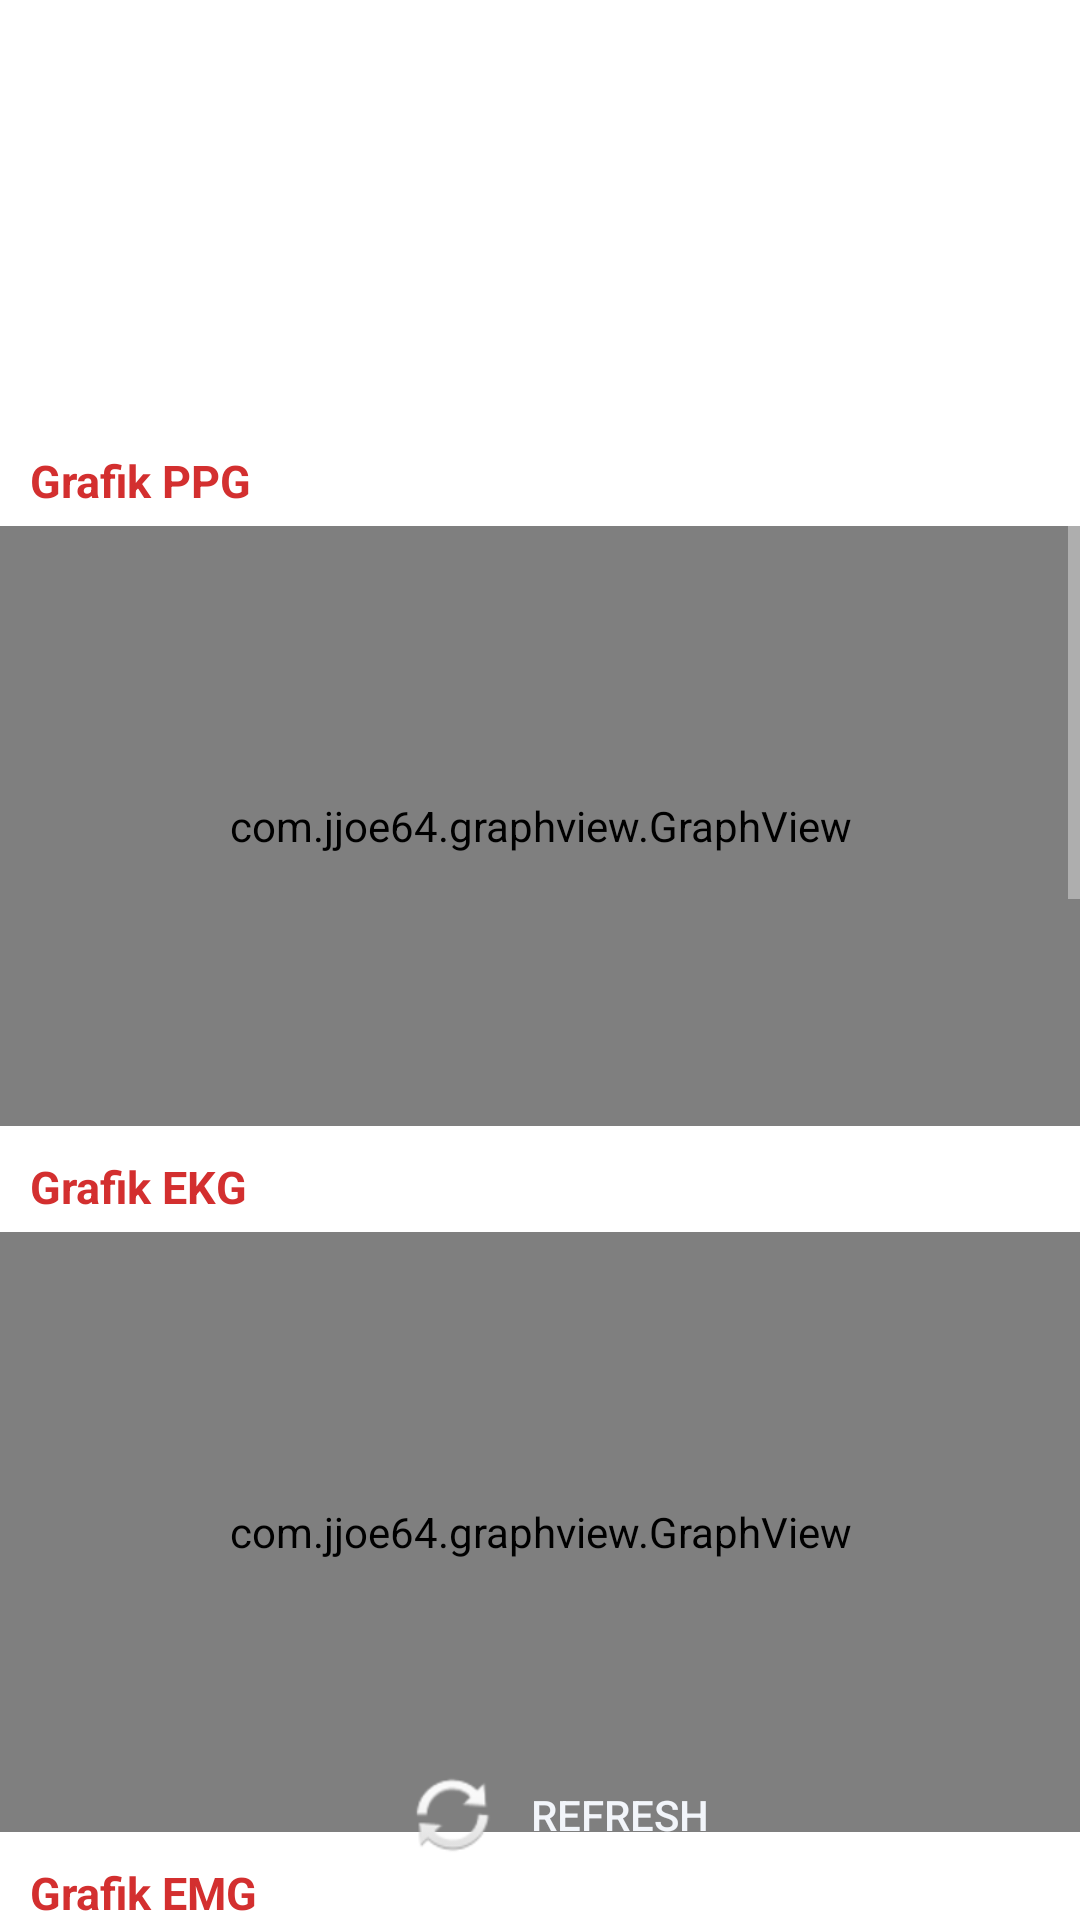

Layout XML and referenced resources for this Android screen:
<!-- AndroidManifest.xml: application theme Theme.AppCompat.NoActionBar -->
<!-- res/layout/fragment_last.xml -->
<?xml version="1.0" encoding="utf-8"?>

<RelativeLayout xmlns:android="http://schemas.android.com/apk/res/android"
    xmlns:app="http://schemas.android.com/apk/res-auto"
    android:layout_width="match_parent"
    android:layout_height="wrap_content"
    android:background="#ffffff">

    <LinearLayout xmlns:android="http://schemas.android.com/apk/res/android"
        xmlns:app="http://schemas.android.com/apk/res-auto"
        xmlns:tools="http://schemas.android.com/tools"
        android:layout_width="match_parent"
        android:layout_height="match_parent"
        android:weightSum="100"
        android:orientation="vertical"
        >

        <RelativeLayout
            android:layout_width="match_parent"
            android:layout_height="match_parent"
            android:layout_gravity="bottom"
            android:id="@+id/liveMainFrame"
            >

            <LinearLayout
                android:layout_width="fill_parent"
                android:layout_height="fill_parent"
                android:background="#ffffff"
                android:id="@+id/graphViewFrame">

                <ScrollView
                    android:layout_width="match_parent"
                    android:layout_height="match_parent">

                    <RelativeLayout
                        android:id="@+id/form_layout"
                        android:layout_width="fill_parent"
                        android:layout_height="wrap_content">

                        //PPG
                        <TextView
                            android:layout_marginTop="150dp"
                            android:id="@+id/titlePPG"
                            android:layout_width="wrap_content"
                            android:layout_height="wrap_content"
                            android:text="Grafik PPG"
                            android:layout_marginLeft="10dp"
                            android:textSize="15dp"
                            android:textStyle="bold"
                            android:textColor="#d32f2f"/>

                        <com.jjoe64.graphview.GraphView
                            android:id="@+id/graphLivePPG"
                            android:layout_width="match_parent"
                            android:layout_height="200dp"
                            android:layout_below="@id/titlePPG"
                            android:layout_marginTop="5dp" />

                        //EKG
                        <TextView
                            android:id="@+id/titleEKG"
                            android:layout_width="wrap_content"
                            android:layout_height="wrap_content"
                            android:layout_below="@id/graphLivePPG"
                            android:layout_marginTop="10dp"
                            android:text="Grafik EKG"
                            android:layout_marginLeft="10dp"
                            android:textSize="15dp"
                            android:textStyle="bold"
                            android:textColor="#d32f2f"/>

                        <com.jjoe64.graphview.GraphView
                            android:id="@+id/graphLiveEKG"
                            android:layout_width="match_parent"
                            android:layout_height="200dp"
                            android:layout_below="@id/titleEKG"
                            android:layout_marginTop="5dp" />
                        //EMG

                        <TextView
                            android:id="@+id/titleEMG"
                            android:layout_width="wrap_content"
                            android:layout_height="wrap_content"
                            android:layout_below="@id/graphLiveEKG"
                            android:layout_marginTop="10dp"
                            android:text="Grafik EMG"
                            android:layout_marginLeft="10dp"
                            android:textSize="15dp"
                            android:textStyle="bold"
                            android:textColor="#d32f2f"/>

                        <com.jjoe64.graphview.GraphView
                            android:id="@+id/graphLiveEMG"
                            android:layout_width="match_parent"
                            android:layout_height="200dp"
                            android:layout_below="@id/titleEMG"
                            android:layout_marginTop="5dp"
                            android:textColor="#d32f2f"/>

                        //Acce

                        <TextView
                            android:id="@+id/titleAcce"
                            android:layout_width="wrap_content"
                            android:layout_height="wrap_content"
                            android:layout_below="@id/graphLiveEMG"
                            android:layout_marginTop="10dp"
                            android:text="Grafik Accelerometer"
                            android:layout_marginLeft="10dp"
                            android:textSize="15dp"
                            android:textStyle="bold"
                            android:textColor="#d32f2f"/>

                        <com.jjoe64.graphview.GraphView
                            android:id="@+id/graphLiveAcce"
                            android:layout_width="match_parent"
                            android:layout_height="200dp"
                            android:layout_below="@id/titleAcce"
                            android:layout_marginTop="5dp"
                            android:textColor="#d32f2f"/>
                        / /Suhu

                        <TextView
                            android:id="@+id/titleSuhu"
                            android:layout_width="wrap_content"
                            android:layout_height="wrap_content"
                            android:layout_below="@id/graphLiveAcce"
                            android:layout_marginTop="10dp"
                            android:text="Grafik Suhu"
                            android:layout_marginLeft="10dp"
                            android:textSize="15dp"
                            android:textStyle="bold"
                            android:textColor="#d32f2f"/>

                        <com.jjoe64.graphview.GraphView
                            android:id="@+id/graphLiveSuhu"
                            android:layout_width="match_parent"
                            android:layout_height="150dp"
                            android:layout_below="@id/titleSuhu"
                            android:layout_marginTop="5dp"
                            android:layout_marginBottom="100dp"/>

                    </RelativeLayout>
                </ScrollView>

            </LinearLayout>

            <LinearLayout
                android:layout_width="fill_parent"
                android:layout_height="100dp"
                android:background="@drawable/live_controlbar_bg"
                android:weightSum="75"
                android:orientation="horizontal"
                android:layout_alignBottom="@id/graphViewFrame"
                android:gravity="center_horizontal|center_vertical">


                <Button
                    android:id="@+id/refreshButton"
                    android:layout_marginTop="15dp"
                    android:layout_width="0dp"
                    android:layout_height="wrap_content"
                    android:drawableLeft="@android:drawable/ic_popup_sync"
                    android:layout_below="@id/btnStop"
                    android:layout_weight="25"
                    android:background="@drawable/live_btn_bg"
                    android:text="refresh"
                    android:textAlignment="textStart"
                    android:drawablePadding="10dp"
                    android:paddingLeft="15dp"
                    android:textColor="#F2F5FA"
                    />


            </LinearLayout>
        </RelativeLayout>

    </LinearLayout>



</RelativeLayout>
<!-- resources referenced by this layout -->
<resources>

</resources>
